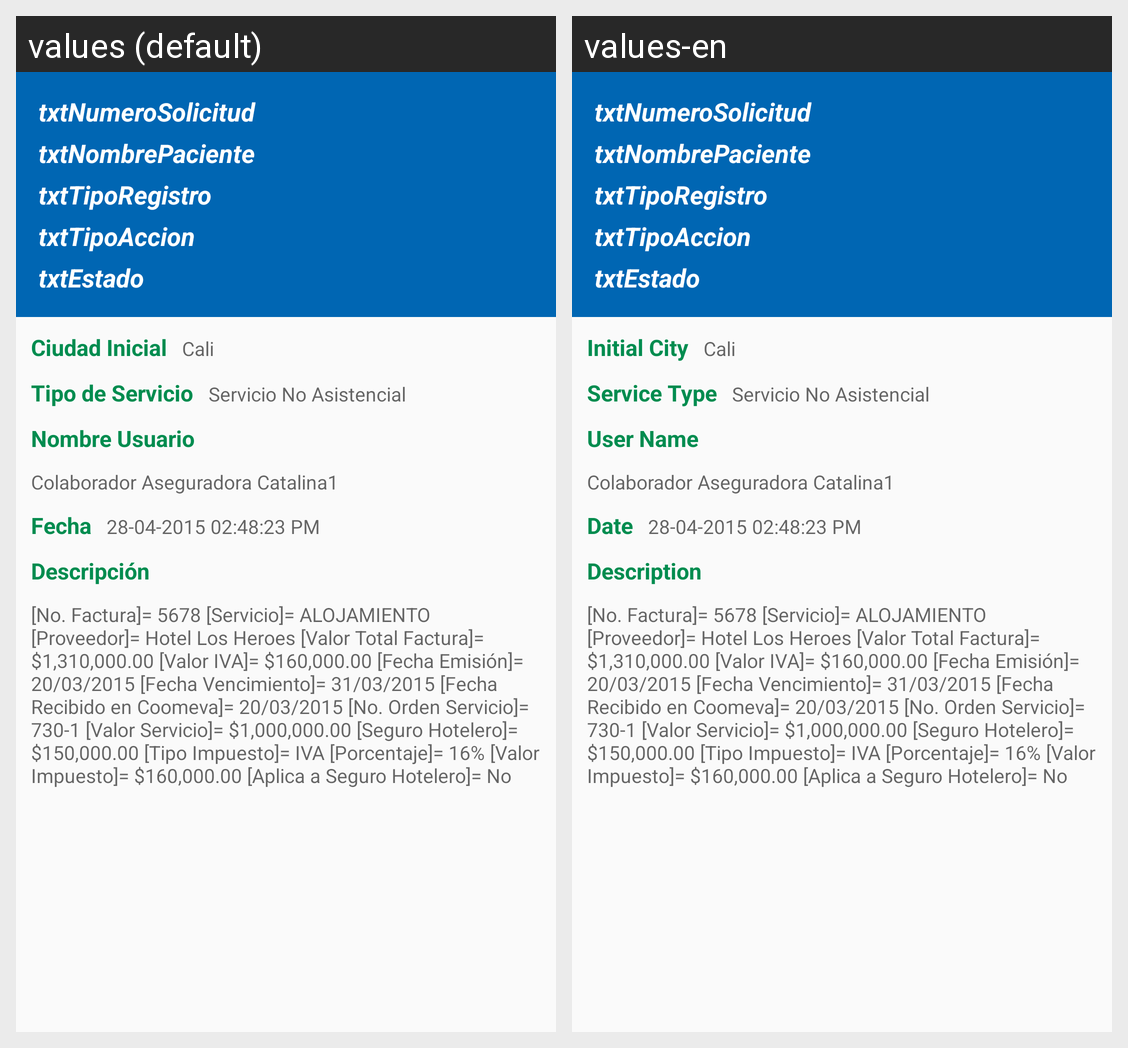

Translations of the strings shown on this Android screen, per locale in the grid:
Android screen res/layout/fragment_detalle_bitacora.xml rendered under 2 locales, left to right: values (default), values-en. Device: Nexus 5 (rendered at 1080×1920; each locale shown at half size, 540×960, under a caption strip naming it); theme AppTheme.
Strings drawn on this screen, with the default value and each locale's value (text and hints the layout hard-codes, and strings that could not be matched under every locale, appear in the picture but are not listed):

lbl_ciudad_inicial
  values: Ciudad Inicial
  values-en: Initial City

lbl_tipo_servicio
  values: Tipo de Servicio
  values-en: Service Type

lbl_nombre_usuario
  values: Nombre Usuario
  values-en: User Name

lbl_fecha
  values: Fecha
  values-en: Date

lbl_descripcion
  values: Descripción
  values-en: Description
